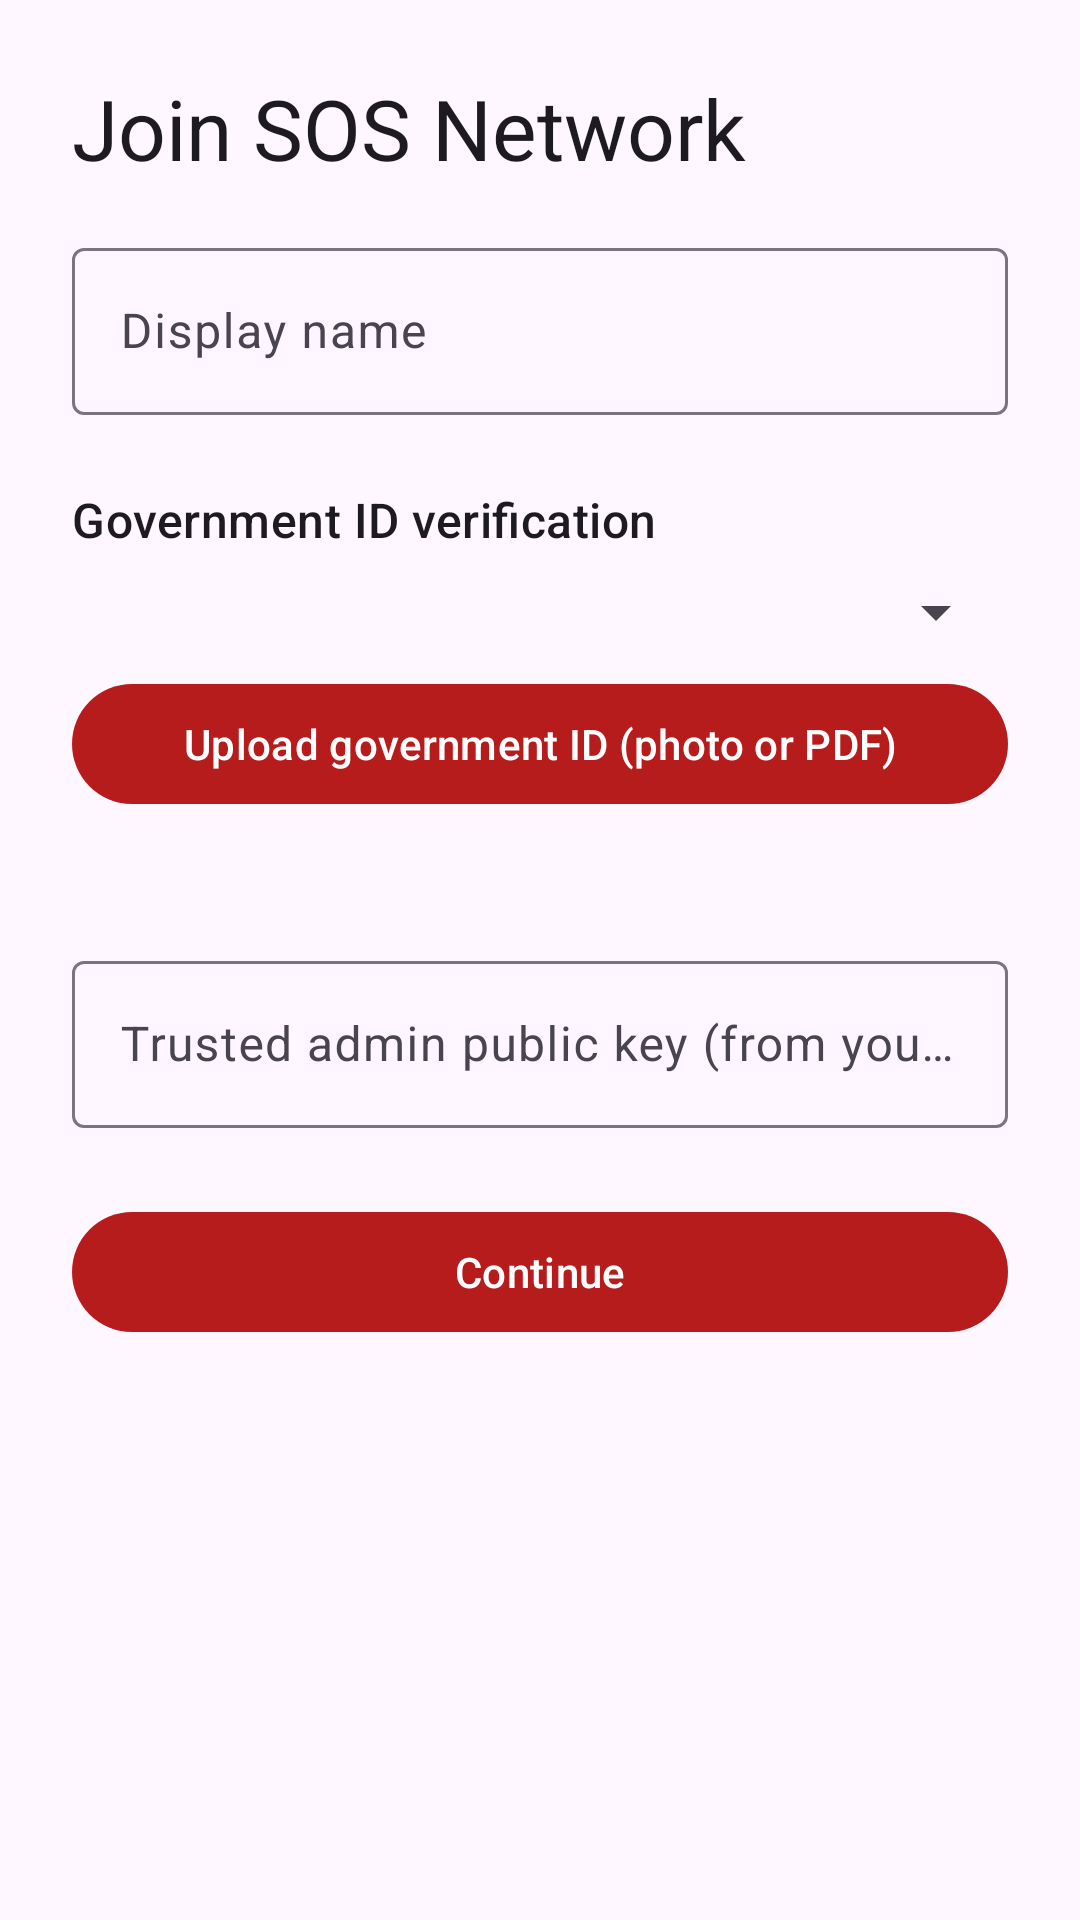

Android layout source for this screen:
<!-- AndroidManifest.xml: application theme Theme.SOSNetwork -->
<!-- res/layout/activity_registration.xml -->
<?xml version="1.0" encoding="utf-8"?>
<ScrollView xmlns:android="http://schemas.android.com/apk/res/android"
    android:layout_width="match_parent"
    android:layout_height="match_parent">

    <LinearLayout
        android:layout_width="match_parent"
        android:layout_height="wrap_content"
        android:orientation="vertical"
        android:padding="24dp">

        <LinearLayout
            android:id="@+id/registerSection"
            android:layout_width="match_parent"
            android:layout_height="wrap_content"
            android:orientation="vertical">

            <TextView
                android:layout_width="match_parent"
                android:layout_height="wrap_content"
                android:text="@string/register_title"
                android:textAppearance="?attr/textAppearanceHeadlineMedium" />

            <com.google.android.material.textfield.TextInputLayout
                android:layout_width="match_parent"
                android:layout_height="wrap_content"
                android:layout_marginTop="16dp"
                android:hint="@string/display_name">

                <com.google.android.material.textfield.TextInputEditText
                    android:id="@+id/inputName"
                    android:layout_width="match_parent"
                    android:layout_height="wrap_content" />
            </com.google.android.material.textfield.TextInputLayout>
        </LinearLayout>

        <TextView
            android:layout_width="match_parent"
            android:layout_height="wrap_content"
            android:layout_marginTop="24dp"
            android:text="@string/government_id_section"
            android:textAppearance="?attr/textAppearanceTitleMedium" />

        <Spinner
            android:id="@+id/spinnerIdType"
            android:layout_width="match_parent"
            android:layout_height="wrap_content"
            android:layout_marginTop="8dp" />

        <com.google.android.material.button.MaterialButton
            android:id="@+id/btnPickId"
            android:layout_width="match_parent"
            android:layout_height="wrap_content"
            android:layout_marginTop="8dp"
            android:text="@string/pick_id_document" />

        <TextView
            android:id="@+id/idStatus"
            android:layout_width="match_parent"
            android:layout_height="wrap_content"
            android:layout_marginTop="8dp" />

        <com.google.android.material.textfield.TextInputLayout
            android:layout_width="match_parent"
            android:layout_height="wrap_content"
            android:layout_marginTop="16dp"
            android:hint="@string/trusted_admin_key_hint">

            <com.google.android.material.textfield.TextInputEditText
                android:id="@+id/inputAdminKey"
                android:layout_width="match_parent"
                android:layout_height="wrap_content"
                android:inputType="textMultiLine" />
        </com.google.android.material.textfield.TextInputLayout>

        <com.google.android.material.button.MaterialButton
            android:id="@+id/btnSubmit"
            android:layout_width="match_parent"
            android:layout_height="wrap_content"
            android:layout_marginTop="24dp"
            android:text="@string/submit" />
    </LinearLayout>
</ScrollView>
<!-- resources referenced by this layout -->
<resources>
  <string name="display_name">Display name</string>
  <string name="government_id_section">Government ID verification</string>
  <string name="pick_id_document">Upload government ID (photo or PDF)</string>
  <string name="register_title">Join SOS Network</string>
  <string name="submit">Continue</string>
  <string name="trusted_admin_key_hint">Trusted admin public key (from your local admin)</string>
  <style name="Theme.SOSNetwork" parent="Theme.Material3.DayNight.NoActionBar">
          <item name="colorPrimary">@color/primary</item>
          <item name="colorSecondary">@color/sos_red</item>
      </style>
  <color name="primary">#B71C1C</color>
  <color name="sos_red">#C62828</color>
</resources>
